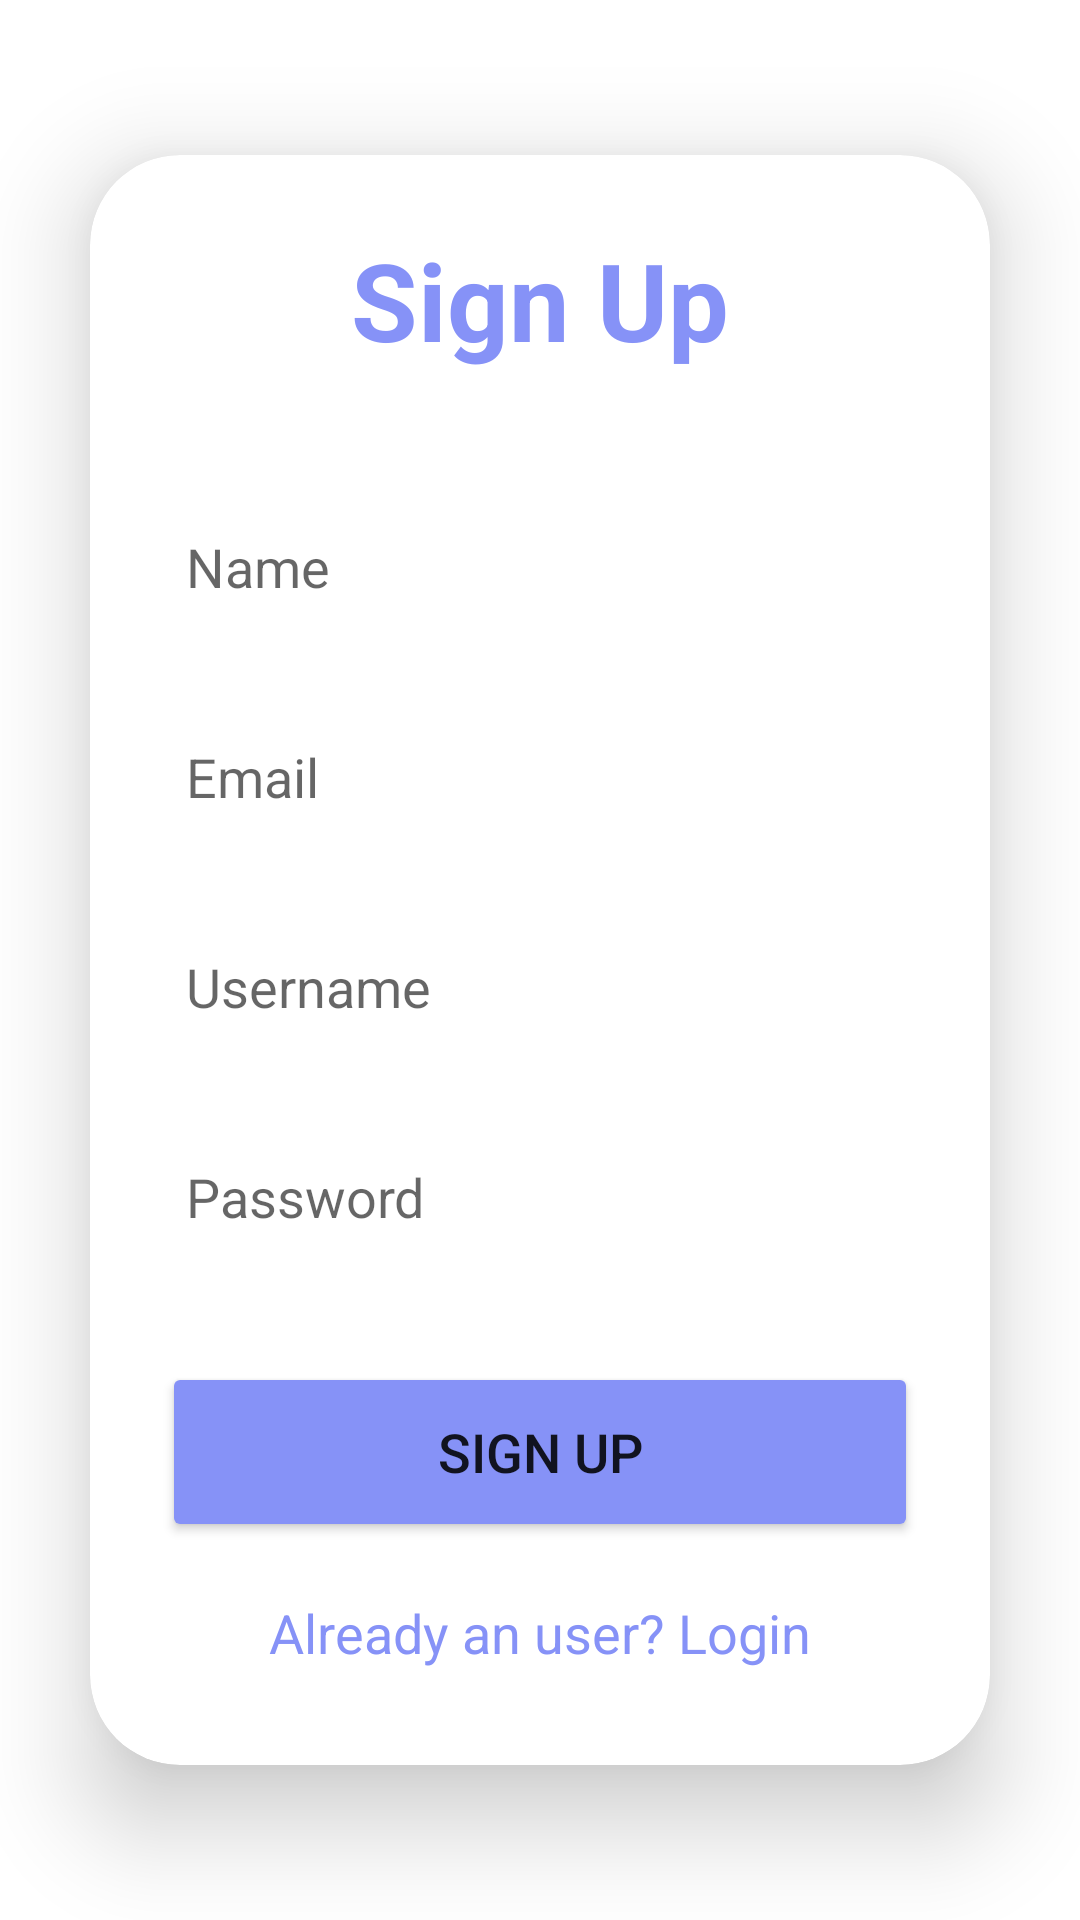

Produce the Android XML layout that renders to this screen, including the resource entries it uses.
<!-- AndroidManifest.xml: application theme Theme.Logn -->
<!-- res/layout/activity_signup.xml -->
<?xml version="1.0" encoding="utf-8"?>
<LinearLayout
    xmlns:android="http://schemas.android.com/apk/res/android"
    xmlns:app="http://schemas.android.com/apk/res-auto"
    xmlns:tools="http://schemas.android.com/tools"
    android:layout_width="match_parent"
    android:layout_height="match_parent"
    android:orientation="vertical"
    android:gravity="center"
    android:background="@drawable/profilebkg"
    tools:context=".SignUpActivity">

    <androidx.cardview.widget.CardView
        android:layout_width="match_parent"
        android:layout_height="wrap_content"
        android:layout_margin="30dp"
        app:cardCornerRadius="30dp"
        app:cardElevation="20dp">

        <LinearLayout
            android:layout_width="match_parent"
            android:layout_height="wrap_content"
            android:orientation="vertical"
            android:layout_gravity="center_horizontal"
            android:padding="24dp"
            android:background="@drawable/custom_edittext">

            <TextView
                android:layout_width="match_parent"
                android:layout_height="wrap_content"
                android:text="Sign Up"
                android:textSize="36sp"
                android:textAlignment="center"
                android:textStyle="bold"
                android:textColor="@color/lavender"/>

            <EditText
                android:layout_width="match_parent"
                android:layout_height="50dp"
                android:id="@+id/signup_name"
                android:background="@drawable/custom_edittext"
                android:layout_marginTop="40dp"
                android:padding="8dp"
                android:hint="Name"
                android:drawablePadding="8dp"
                android:textColor="@color/black"/>

            <EditText
                android:layout_width="match_parent"
                android:layout_height="50dp"
                android:id="@+id/signup_email"
                android:background="@drawable/custom_edittext"
                android:layout_marginTop="20dp"
                android:padding="8dp"
                android:hint="Email"
                android:drawablePadding="8dp"
                android:textColor="@color/black"/>


            <EditText
                android:layout_width="match_parent"
                android:layout_height="50dp"
                android:id="@+id/signup_username"
                android:background="@drawable/custom_edittext"
                android:layout_marginTop="20dp"
                android:padding="8dp"
                android:hint="Username"
                android:drawablePadding="8dp"
                android:textColor="@color/black"/>

            <EditText
                android:layout_width="match_parent"
                android:layout_height="50dp"
                android:id="@+id/signup_password"
                android:background="@drawable/custom_edittext"
                android:layout_marginTop="20dp"
                android:padding="8dp"
                android:hint="Password"
                android:inputType="textPassword"
                android:drawablePadding="8dp"
                android:textColor="@color/black"/>

            <Button
                android:layout_width="match_parent"
                android:layout_height="60dp"
                android:text="Sign Up"
                android:id="@+id/signup_button"
                android:textSize="18sp"
                android:layout_marginTop="30dp"
                android:backgroundTint="@color/lavender"
                app:cornerRadius = "20dp"/>

            <TextView
                android:layout_width="wrap_content"
                android:layout_height="wrap_content"
                android:id="@+id/loginRedirectText"
                android:text="Already an user? Login"
                android:layout_gravity="center"
                android:padding="8dp"
                android:layout_marginTop="10dp"
                android:textColor="@color/lavender"
                android:textSize="18sp"/>

        </LinearLayout>

    </androidx.cardview.widget.CardView>

</LinearLayout>
<!-- resources referenced by this layout -->
<resources>
  <color name="black">#FF000000</color>
  <color name="lavender">#8692f7</color>
  <!-- drawable custom_edittext (drawable) -->
  <?xml version="1.0" encoding="utf-8"?>
      <selector>
      <shape
          xmlns:android="http://schemas.android.com/apk/res/android"
  
          android:shape="rectangle">
          <stroke
              android:width="2dp"
              android:color="@color/purple"/>
          <corners
              android:radius="30dp"/>
      </shape>
  
  </selector>
  <style name="Theme.Logn" parent="Theme.MaterialComponents.DayNight.DarkActionBar">
          
          <item name="colorPrimary">@color/lavender</item>
          <item name="colorPrimaryVariant">@color/lavender</item>
          <item name="colorOnPrimary">@color/white</item>
          
          <item name="colorSecondary">@color/teal_200</item>
          <item name="colorSecondaryVariant">@color/teal_700</item>
          <item name="colorOnSecondary">@color/black</item>
          
          <item name="android:statusBarColor">?attr/colorPrimaryVariant</item>
          
      </style>
  <color name="purple">#800080</color>
  <color name="white">#FFFFFFFF</color>
  <color name="teal_200">#FF03DAC5</color>
  <color name="teal_700">#FF018786</color>
</resources>
